Run: headless pygame with SDL's dummy video driver; simulated clock (each Clock.tick advances the game by its frame time, no real sleeping); random seed 0; keys injected as events and as key.get_pressed() state; no mouse input; restart key R tapped at the start of phases 3 and 4.
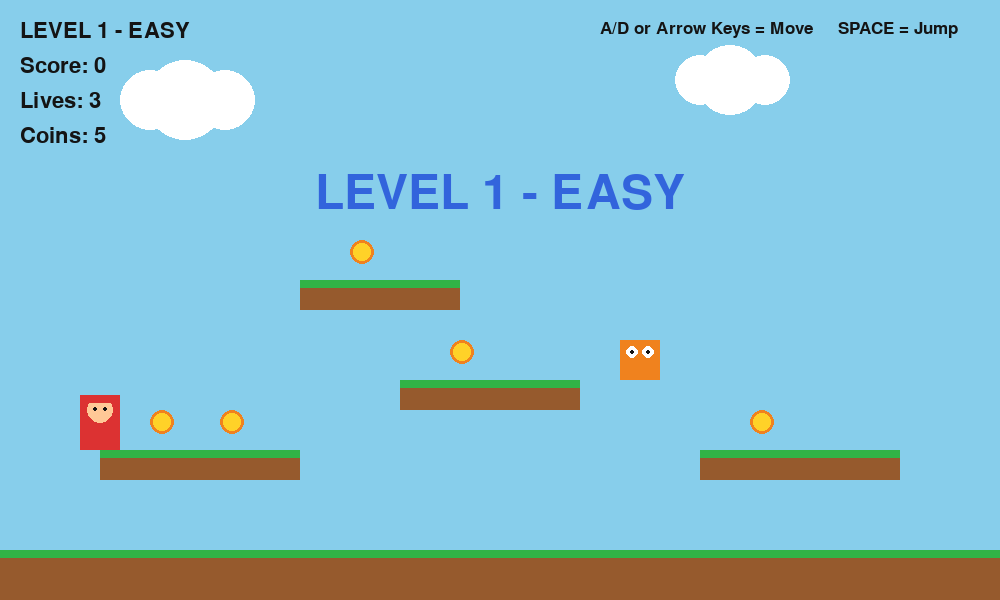
Frame 1 of 4 · flips 1–60 · no input
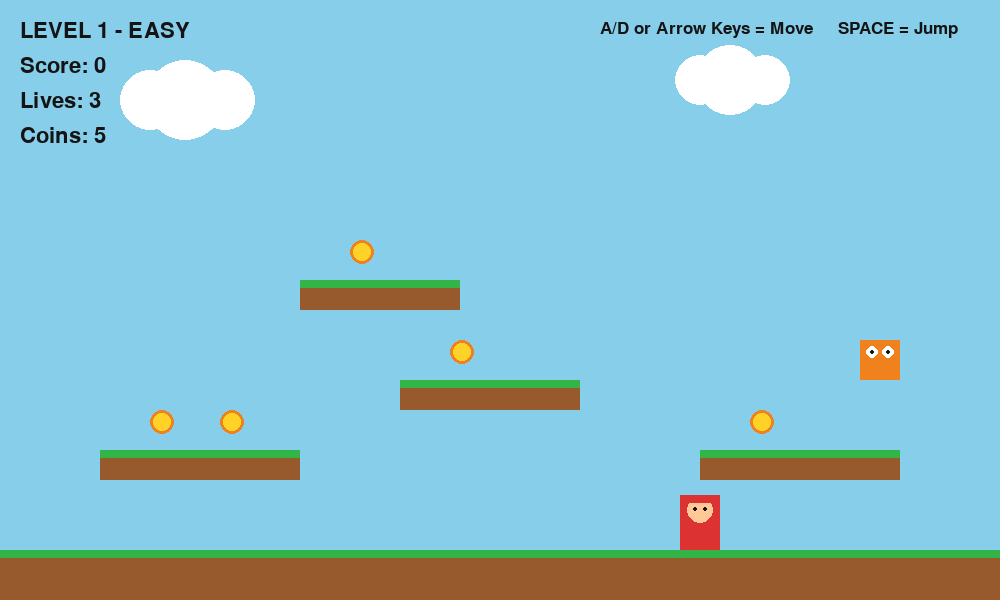
Frame 2 of 4 · flips 61–180 · tapped SPACE, RETURN · held RIGHT (→), D
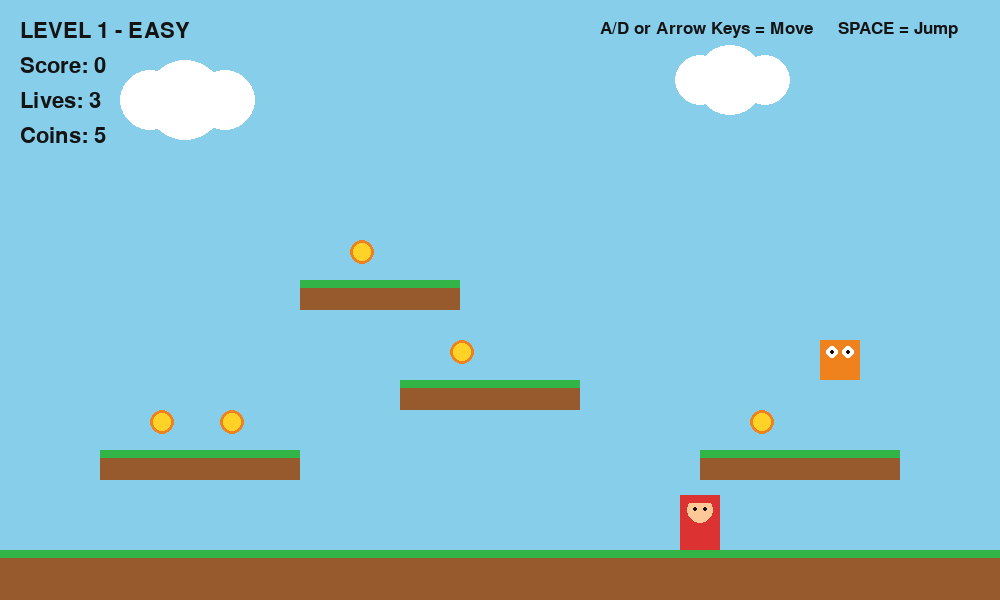
Frame 3 of 4 · flips 181–300 · tapped R · held DOWN (↓), S
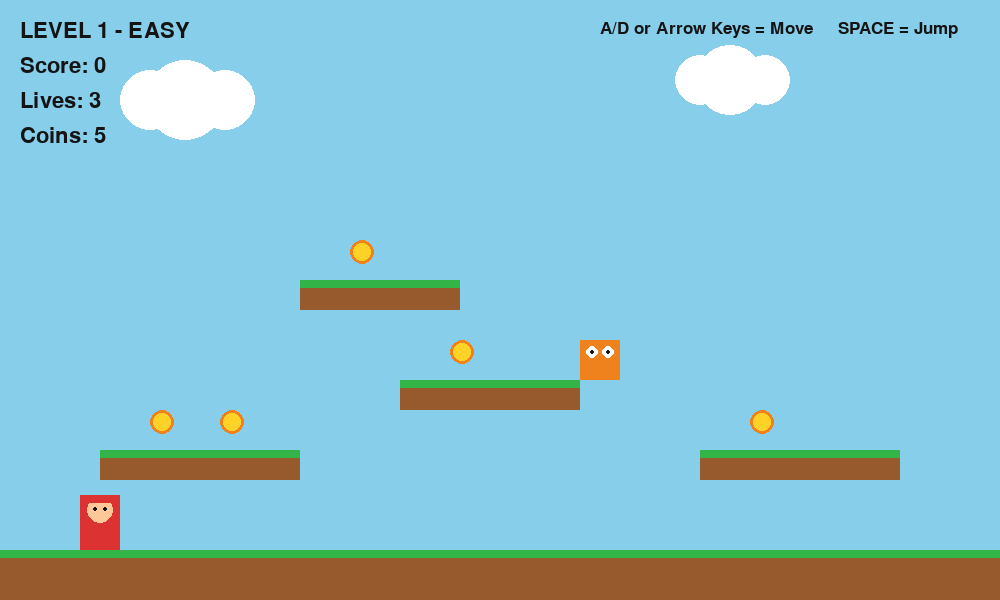
Frame 4 of 4 · flips 301–420 · tapped R · held LEFT (←), A, UP (↑), W

The pygame program that drew these frames:

import pygame
import sys

pygame.init()

# =====================================================
# WINDOW
# =====================================================

WIDTH = 1000
HEIGHT = 600

screen = pygame.display.set_mode((WIDTH, HEIGHT))
pygame.display.set_caption("Python Platform Adventure")

clock = pygame.time.Clock()
FPS = 60


# =====================================================
# COLORS
# =====================================================

SKY = (135, 206, 235)
WHITE = (255, 255, 255)
BLACK = (20, 20, 20)

GREEN = (50, 180, 70)
DARK_GREEN = (30, 120, 50)

BROWN = (150, 90, 45)

RED = (220, 50, 50)
BLUE = (50, 100, 220)

YELLOW = (255, 210, 40)
ORANGE = (240, 130, 30)

PURPLE = (150, 70, 200)


# =====================================================
# FONTS
# =====================================================

font = pygame.font.Font(None, 32)
small_font = pygame.font.Font(None, 25)
big_font = pygame.font.Font(None, 70)


# =====================================================
# PLAYER
# =====================================================

class Player:

    def __init__(self):

        self.width = 40
        self.height = 55

        self.x = 80
        self.y = 400

        self.rect = pygame.Rect(
            self.x,
            self.y,
            self.width,
            self.height
        )

        self.speed = 5

        self.velocity_y = 0

        self.jump_power = -13

        self.gravity = 0.6

        self.on_ground = False

        self.lives = 3

        self.score = 0

    def reset_position(self):

        self.rect.x = 80
        self.rect.y = 400

        self.velocity_y = 0

    def move(self, platforms):

        keys = pygame.key.get_pressed()

        # -----------------------------
        # Horizontal movement
        # -----------------------------

        if keys[pygame.K_LEFT] or keys[pygame.K_a]:

            self.rect.x -= self.speed

        if keys[pygame.K_RIGHT] or keys[pygame.K_d]:

            self.rect.x += self.speed

        # Keep player inside screen

        if self.rect.left < 0:

            self.rect.left = 0

        if self.rect.right > WIDTH:

            self.rect.right = WIDTH

        # -----------------------------
        # Gravity
        # -----------------------------

        self.velocity_y += self.gravity

        if self.velocity_y > 12:

            self.velocity_y = 12

        self.rect.y += self.velocity_y

        # -----------------------------
        # Platform collision
        # -----------------------------

        self.on_ground = False

        for platform in platforms:

            if self.rect.colliderect(platform):

                # Falling

                if self.velocity_y > 0:

                    self.rect.bottom = platform.top

                    self.velocity_y = 0

                    self.on_ground = True

                # Jumping upward

                elif self.velocity_y < 0:

                    self.rect.top = platform.bottom

                    self.velocity_y = 0

    def jump(self):

        if self.on_ground:

            self.velocity_y = self.jump_power

    def draw(self):

        # Body

        pygame.draw.rect(
            screen,
            RED,
            self.rect
        )

        # Head

        pygame.draw.circle(
            screen,
            (255, 200, 150),
            (
                self.rect.centerx,
                self.rect.y + 15
            ),
            13
        )

        # Hat

        pygame.draw.rect(
            screen,
            RED,
            (
                self.rect.x + 5,
                self.rect.y,
                30,
                8
            )
        )

        # Eyes

        pygame.draw.circle(
            screen,
            BLACK,
            (
                self.rect.centerx - 5,
                self.rect.y + 14
            ),
            2
        )

        pygame.draw.circle(
            screen,
            BLACK,
            (
                self.rect.centerx + 5,
                self.rect.y + 14
            ),
            2
        )


# =====================================================
# ENEMY
# =====================================================

class Enemy:

    def __init__(self, x, y, speed=2):

        self.rect = pygame.Rect(
            x,
            y,
            40,
            40
        )

        self.speed = speed

        self.direction = 1

    def update(self):

        self.rect.x += self.speed * self.direction

        if self.rect.left <= 0:

            self.direction = 1

        if self.rect.right >= WIDTH:

            self.direction = -1

    def draw(self):

        # Body

        pygame.draw.rect(
            screen,
            ORANGE,
            self.rect
        )

        # Eyes

        pygame.draw.circle(
            screen,
            WHITE,
            (
                self.rect.x + 12,
                self.rect.y + 12
            ),
            6
        )

        pygame.draw.circle(
            screen,
            WHITE,
            (
                self.rect.x + 28,
                self.rect.y + 12
            ),
            6
        )

        pygame.draw.circle(
            screen,
            BLACK,
            (
                self.rect.x + 12,
                self.rect.y + 12
            ),
            2
        )

        pygame.draw.circle(
            screen,
            BLACK,
            (
                self.rect.x + 28,
                self.rect.y + 12
            ),
            2
        )


# =====================================================
# COIN
# =====================================================

class Coin:

    def __init__(self, x, y):

        self.rect = pygame.Rect(
            x,
            y,
            25,
            25
        )

    def draw(self):

        pygame.draw.circle(
            screen,
            YELLOW,
            self.rect.center,
            12
        )

        pygame.draw.circle(
            screen,
            ORANGE,
            self.rect.center,
            12,
            3
        )


# =====================================================
# LEVEL DATA
# =====================================================

levels = [

    # =================================================
    # LEVEL 1
    # =================================================

    {
        "name": "LEVEL 1 - EASY",

        "platforms": [

            pygame.Rect(0, 550, 1000, 50),

            pygame.Rect(100, 450, 200, 30),

            pygame.Rect(400, 380, 180, 30),

            pygame.Rect(700, 450, 200, 30),

            pygame.Rect(300, 280, 160, 30),

        ],

        "coins": [

            (150, 410),

            (220, 410),

            (450, 340),

            (750, 410),

            (350, 240),

        ],

        "enemies": [

            (500, 340, 2)

        ]
    },


    # =================================================
    # LEVEL 2
    # =================================================

    {
        "name": "LEVEL 2 - MEDIUM",

        "platforms": [

            pygame.Rect(0, 550, 1000, 50),

            pygame.Rect(50, 450, 150, 30),

            pygame.Rect(300, 400, 130, 30),

            pygame.Rect(550, 330, 130, 30),

            pygame.Rect(800, 420, 150, 30),

            pygame.Rect(400, 220, 150, 30),

            pygame.Rect(700, 150, 150, 30),

        ],

        "coins": [

            (100, 410),

            (350, 360),

            (600, 290),

            (850, 380),

            (450, 180),

            (750, 110),

            (820, 110),

        ],

        "enemies": [

            (350, 360, 3),

            (820, 380, 3)

        ]
    },


    # =================================================
    # LEVEL 3
    # =================================================

    {
        "name": "LEVEL 3 - HARD",

        "platforms": [

            pygame.Rect(0, 550, 1000, 50),

            pygame.Rect(50, 460, 120, 30),

            pygame.Rect(230, 390, 100, 30),

            pygame.Rect(400, 320, 100, 30),

            pygame.Rect(580, 250, 100, 30),

            pygame.Rect(760, 180, 100, 30),

            pygame.Rect(400, 150, 120, 30),

            pygame.Rect(150, 250, 100, 30),

        ],

        "coins": [

            (90, 420),

            (260, 350),

            (430, 280),

            (610, 210),

            (790, 140),

            (450, 110),

            (190, 210),

            (470, 110),

        ],

        "enemies": [

            (260, 350, 3),

            (610, 210, 3),

            (790, 140, 4)

        ]
    }

]


# =====================================================
# LOAD LEVEL
# =====================================================

def load_level(level_number):

    data = levels[level_number]

    platforms = data["platforms"]

    coins = []

    for x, y in data["coins"]:

        coins.append(
            Coin(x, y)
        )

    enemies = []

    for x, y, speed in data["enemies"]:

        enemies.append(
            Enemy(x, y, speed)
        )

    return platforms, coins, enemies


# =====================================================
# GAME VARIABLES
# =====================================================

current_level = 0

platforms, coins, enemies = load_level(current_level)

player = Player()

game_over = False
game_won = False

level_message_timer = 120


# =====================================================
# RESTART GAME
# =====================================================

def restart_game():

    global current_level
    global platforms
    global coins
    global enemies
    global player
    global game_over
    global game_won
    global level_message_timer

    current_level = 0

    player = Player()

    platforms, coins, enemies = load_level(
        current_level
    )

    game_over = False
    game_won = False

    level_message_timer = 120


# =====================================================
# NEXT LEVEL
# =====================================================

def next_level():

    global current_level
    global platforms
    global coins
    global enemies
    global level_message_timer

    current_level += 1

    if current_level >= len(levels):

        return False

    platforms, coins, enemies = load_level(
        current_level
    )

    player.reset_position()

    level_message_timer = 120

    return True


# =====================================================
# GAME LOOP
# =====================================================

while True:

    # =================================================
    # EVENTS
    # =================================================

    for event in pygame.event.get():

        if event.type == pygame.QUIT:

            pygame.quit()
            sys.exit()

        if event.type == pygame.KEYDOWN:

            # Jump

            if event.key == pygame.K_SPACE:

                if not game_over and not game_won:

                    player.jump()

            # Restart

            if event.key == pygame.K_r:

                if game_over or game_won:

                    restart_game()


    # =================================================
    # UPDATE
    # =================================================

    if not game_over and not game_won:

        player.move(platforms)

        # -----------------------------
        # Update enemies
        # -----------------------------

        for enemy in enemies:

            enemy.update()

        # -----------------------------
        # Enemy collision
        # -----------------------------

        for enemy in enemies:

            if player.rect.colliderect(
                enemy.rect
            ):

                # Jump on enemy

                if player.velocity_y > 0:

                    enemies.remove(enemy)

                    player.velocity_y = -9

                    player.score += 100

                    break

                else:

                    player.lives -= 1

                    player.reset_position()

                    if player.lives <= 0:

                        game_over = True

        # -----------------------------
        # Coin collision
        # -----------------------------

        for coin in coins[:]:

            if player.rect.colliderect(
                coin.rect
            ):

                coins.remove(coin)

                player.score += 50

        # -----------------------------
        # Fall from map
        # -----------------------------

        if player.rect.top > HEIGHT:

            player.lives -= 1

            player.reset_position()

            if player.lives <= 0:

                game_over = True

        # -----------------------------
        # Level complete
        # -----------------------------

        if len(coins) == 0:

            if not next_level():

                game_won = True


    # =================================================
    # DRAW BACKGROUND
    # =================================================

    screen.fill(SKY)

    # =================================================
    # CLOUDS
    # =================================================

    pygame.draw.circle(
        screen,
        WHITE,
        (150, 100),
        30
    )

    pygame.draw.circle(
        screen,
        WHITE,
        (185, 100),
        40
    )

    pygame.draw.circle(
        screen,
        WHITE,
        (225, 100),
        30
    )


    pygame.draw.circle(
        screen,
        WHITE,
        (700, 80),
        25
    )

    pygame.draw.circle(
        screen,
        WHITE,
        (730, 80),
        35
    )

    pygame.draw.circle(
        screen,
        WHITE,
        (765, 80),
        25
    )


    # =================================================
    # PLATFORMS
    # =================================================

    for platform in platforms:

        pygame.draw.rect(
            screen,
            BROWN,
            platform
        )

        pygame.draw.rect(
            screen,
            GREEN,
            (
                platform.x,
                platform.y,
                platform.width,
                8
            )
        )


    # =================================================
    # COINS
    # =================================================

    for coin in coins:

        coin.draw()


    # =================================================
    # ENEMIES
    # =================================================

    for enemy in enemies:

        enemy.draw()


    # =================================================
    # PLAYER
    # =================================================

    player.draw()


    # =================================================
    # UI
    # =================================================

    level_text = font.render(
        levels[current_level]["name"],
        True,
        BLACK
    )

    score_text = font.render(
        f"Score: {player.score}",
        True,
        BLACK
    )

    lives_text = font.render(
        f"Lives: {player.lives}",
        True,
        BLACK
    )

    coins_text = font.render(
        f"Coins: {len(coins)}",
        True,
        BLACK
    )

    screen.blit(
        level_text,
        (20, 20)
    )

    screen.blit(
        score_text,
        (20, 55)
    )

    screen.blit(
        lives_text,
        (20, 90)
    )

    screen.blit(
        coins_text,
        (20, 125)
    )


    # =================================================
    # CONTROLS
    # =================================================

    controls = small_font.render(
        "A/D or Arrow Keys = Move     SPACE = Jump",
        True,
        BLACK
    )

    screen.blit(
        controls,
        (600, 20)
    )


    # =================================================
    # LEVEL MESSAGE
    # =================================================

    if level_message_timer > 0:

        message = big_font.render(
            levels[current_level]["name"],
            True,
            BLUE
        )

        screen.blit(
            message,
            (
                WIDTH // 2 - message.get_width() // 2,
                170
            )
        )

        level_message_timer -= 1


    # =================================================
    # GAME OVER
    # =================================================

    if game_over:

        overlay = pygame.Surface(
            (WIDTH, HEIGHT)
        )

        overlay.set_alpha(170)

        overlay.fill(BLACK)

        screen.blit(
            overlay,
            (0, 0)
        )

        text = big_font.render(
            "GAME OVER",
            True,
            RED
        )

        restart = font.render(
            "Press R to restart",
            True,
            WHITE
        )

        screen.blit(
            text,
            (
                WIDTH // 2 -
                text.get_width() // 2,
                230
            )
        )

        screen.blit(
            restart,
            (
                WIDTH // 2 -
                restart.get_width() // 2,
                320
            )
        )


    # =================================================
    # WIN
    # =================================================

    if game_won:

        overlay = pygame.Surface(
            (WIDTH, HEIGHT)
        )

        overlay.set_alpha(170)

        overlay.fill(BLACK)

        screen.blit(
            overlay,
            (0, 0)
        )

        text = big_font.render(
            "YOU COMPLETED THE GAME!",
            True,
            YELLOW
        )

        score = font.render(
            f"Final Score: {player.score}",
            True,
            WHITE
        )

        restart = font.render(
            "Press R to play again",
            True,
            WHITE
        )

        screen.blit(
            text,
            (
                WIDTH // 2 -
                text.get_width() // 2,
                200
            )
        )

        screen.blit(
            score,
            (
                WIDTH // 2 -
                score.get_width() // 2,
                300
            )
        )

        screen.blit(
            restart,
            (
                WIDTH // 2 -
                restart.get_width() // 2,
                350
            )
        )


    # =================================================
    # DISPLAY
    # =================================================

    pygame.display.flip()

    clock.tick(FPS)
